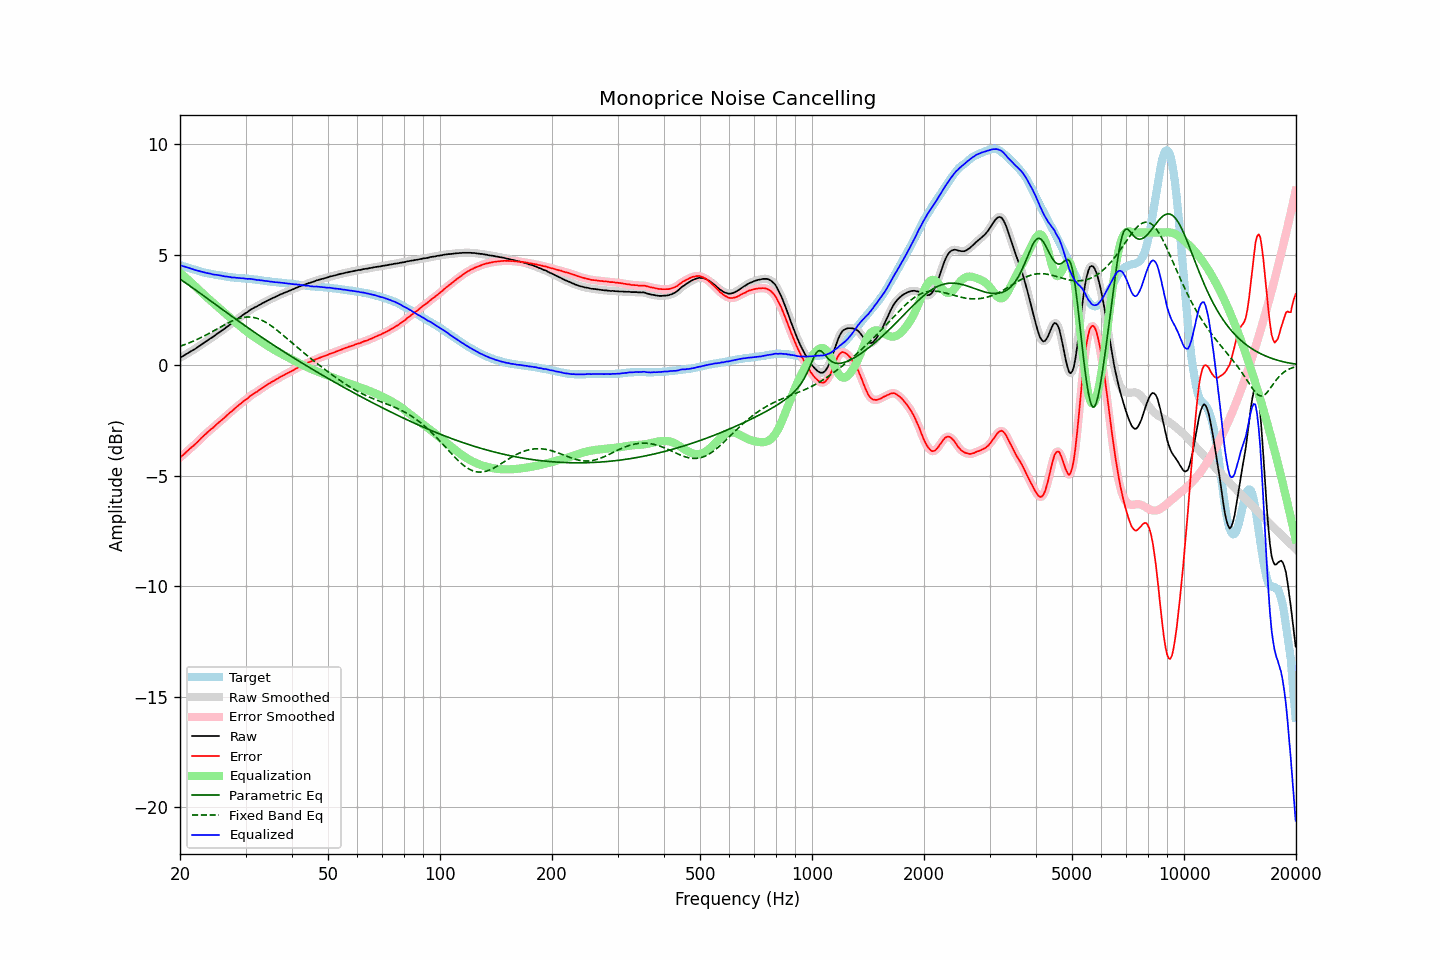

Source data for this figure (header and first rows):
frequency, raw, error, smoothed, error_smoothed, equalization, parametric_eq, fixed_band_eq, equalized_raw, equalized_smoothed, target
20.00, 0.34, -4.18, 0.34, -4.18, 4.18, 3.89, 0.85, 4.52, 4.53, 4.53
20.20, 0.38, -4.12, 0.38, -4.12, 4.12, 3.84, 0.88, 4.50, 4.50, 4.51
20.40, 0.41, -4.06, 0.42, -4.06, 4.06, 3.79, 0.90, 4.47, 4.48, 4.47
20.61, 0.46, -3.99, 0.46, -3.99, 3.99, 3.74, 0.93, 4.46, 4.45, 4.46
20.81, 0.50, -3.93, 0.50, -3.93, 3.93, 3.69, 0.96, 4.43, 4.43, 4.43
21.02, 0.54, -3.86, 0.55, -3.86, 3.87, 3.64, 0.99, 4.41, 4.41, 4.40
21.23, 0.59, -3.79, 0.59, -3.79, 3.80, 3.59, 1.02, 4.39, 4.39, 4.38
21.44, 0.63, -3.73, 0.63, -3.73, 3.73, 3.54, 1.05, 4.37, 4.37, 4.36
21.66, 0.67, -3.67, 0.67, -3.67, 3.67, 3.49, 1.08, 4.34, 4.34, 4.34
21.87, 0.71, -3.61, 0.72, -3.61, 3.60, 3.44, 1.11, 4.31, 4.32, 4.32
22.09, 0.76, -3.54, 0.76, -3.54, 3.53, 3.39, 1.14, 4.30, 4.29, 4.30
22.31, 0.81, -3.47, 0.81, -3.47, 3.46, 3.33, 1.17, 4.28, 4.28, 4.28
22.54, 0.86, -3.39, 0.86, -3.39, 3.39, 3.28, 1.21, 4.26, 4.26, 4.25
22.76, 0.91, -3.32, 0.91, -3.32, 3.32, 3.23, 1.24, 4.24, 4.24, 4.23
22.99, 0.96, -3.25, 0.96, -3.25, 3.25, 3.18, 1.28, 4.22, 4.22, 4.21
23.22, 1.01, -3.18, 1.01, -3.18, 3.18, 3.12, 1.32, 4.20, 4.20, 4.19
23.45, 1.06, -3.12, 1.06, -3.11, 3.12, 3.07, 1.35, 4.18, 4.18, 4.18
23.69, 1.11, -3.05, 1.11, -3.05, 3.05, 3.02, 1.39, 4.16, 4.16, 4.16
23.92, 1.16, -2.99, 1.16, -2.98, 2.99, 2.96, 1.43, 4.15, 4.15, 4.15
24.16, 1.21, -2.92, 1.21, -2.92, 2.92, 2.91, 1.47, 4.14, 4.13, 4.13
24.40, 1.25, -2.86, 1.26, -2.86, 2.86, 2.86, 1.51, 4.11, 4.12, 4.12
24.65, 1.30, -2.81, 1.31, -2.80, 2.80, 2.80, 1.55, 4.10, 4.10, 4.11
24.89, 1.35, -2.73, 1.36, -2.73, 2.73, 2.75, 1.59, 4.09, 4.09, 4.09
25.14, 1.41, -2.66, 1.41, -2.67, 2.67, 2.70, 1.63, 4.09, 4.08, 4.08
25.39, 1.46, -2.60, 1.46, -2.60, 2.61, 2.64, 1.68, 4.07, 4.07, 4.07
25.65, 1.51, -2.54, 1.51, -2.54, 2.54, 2.59, 1.72, 4.06, 4.06, 4.06
25.91, 1.56, -2.48, 1.56, -2.48, 2.48, 2.54, 1.76, 4.04, 4.04, 4.05
26.16, 1.61, -2.42, 1.61, -2.42, 2.41, 2.48, 1.80, 4.03, 4.03, 4.04
26.43, 1.66, -2.35, 1.67, -2.35, 2.35, 2.43, 1.84, 4.01, 4.02, 4.02
26.69, 1.72, -2.28, 1.72, -2.28, 2.29, 2.38, 1.87, 4.01, 4.01, 4.00
26.96, 1.77, -2.22, 1.77, -2.22, 2.22, 2.33, 1.91, 4.00, 4.00, 3.99
27.23, 1.83, -2.15, 1.83, -2.16, 2.16, 2.27, 1.95, 3.99, 3.99, 3.98
27.50, 1.87, -2.10, 1.88, -2.10, 2.09, 2.22, 1.98, 3.97, 3.97, 3.97
27.77, 1.93, -2.04, 1.93, -2.03, 2.03, 2.17, 2.01, 3.97, 3.97, 3.97
28.05, 1.99, -1.97, 1.99, -1.97, 1.97, 2.12, 2.04, 3.96, 3.96, 3.96
28.33, 2.04, -1.91, 2.05, -1.91, 1.91, 2.06, 2.07, 3.95, 3.96, 3.95
28.62, 2.10, -1.85, 2.10, -1.85, 1.85, 2.01, 2.10, 3.95, 3.95, 3.95
28.90, 2.15, -1.78, 2.15, -1.79, 1.79, 1.96, 2.12, 3.94, 3.94, 3.94
29.19, 2.20, -1.73, 2.21, -1.73, 1.73, 1.91, 2.14, 3.93, 3.94, 3.94
29.48, 2.26, -1.66, 2.26, -1.67, 1.67, 1.86, 2.15, 3.93, 3.93, 3.93
29.78, 2.31, -1.61, 2.31, -1.61, 1.61, 1.81, 2.17, 3.92, 3.92, 3.93
30.08, 2.36, -1.55, 2.36, -1.56, 1.55, 1.76, 2.17, 3.92, 3.91, 3.91
30.38, 2.40, -1.51, 2.41, -1.50, 1.50, 1.70, 2.18, 3.90, 3.91, 3.91
30.68, 2.46, -1.44, 2.46, -1.44, 1.44, 1.65, 2.18, 3.91, 3.90, 3.90
30.99, 2.51, -1.38, 2.51, -1.39, 1.39, 1.60, 2.17, 3.90, 3.90, 3.89
31.30, 2.55, -1.34, 2.56, -1.33, 1.34, 1.55, 2.17, 3.89, 3.89, 3.89
31.61, 2.59, -1.29, 2.59, -1.29, 1.29, 1.50, 2.15, 3.88, 3.88, 3.88
31.93, 2.63, -1.23, 2.63, -1.24, 1.24, 1.45, 2.14, 3.87, 3.87, 3.87
32.24, 2.66, -1.20, 2.67, -1.19, 1.19, 1.40, 2.12, 3.85, 3.86, 3.87
32.57, 2.71, -1.14, 2.71, -1.15, 1.14, 1.35, 2.09, 3.85, 3.85, 3.85
32.89, 2.74, -1.10, 2.75, -1.10, 1.09, 1.30, 2.06, 3.84, 3.84, 3.84
33.22, 2.79, -1.04, 2.79, -1.04, 1.04, 1.26, 2.03, 3.84, 3.83, 3.83
33.55, 2.82, -1.00, 2.83, -0.99, 0.99, 1.21, 1.99, 3.82, 3.82, 3.82
33.89, 2.86, -0.94, 2.87, -0.94, 0.95, 1.16, 1.95, 3.81, 3.81, 3.81
34.23, 2.90, -0.89, 2.90, -0.90, 0.90, 1.11, 1.91, 3.80, 3.80, 3.80
34.57, 2.94, -0.85, 2.94, -0.85, 0.85, 1.06, 1.86, 3.80, 3.79, 3.80
34.92, 2.97, -0.81, 2.98, -0.81, 0.81, 1.01, 1.82, 3.78, 3.79, 3.78
35.27, 3.01, -0.76, 3.01, -0.76, 0.76, 0.96, 1.76, 3.78, 3.77, 3.77
35.62, 3.04, -0.73, 3.04, -0.72, 0.72, 0.92, 1.71, 3.76, 3.76, 3.77
35.97, 3.07, -0.68, 3.08, -0.68, 0.68, 0.87, 1.66, 3.75, 3.76, 3.76
... 635 more rows
